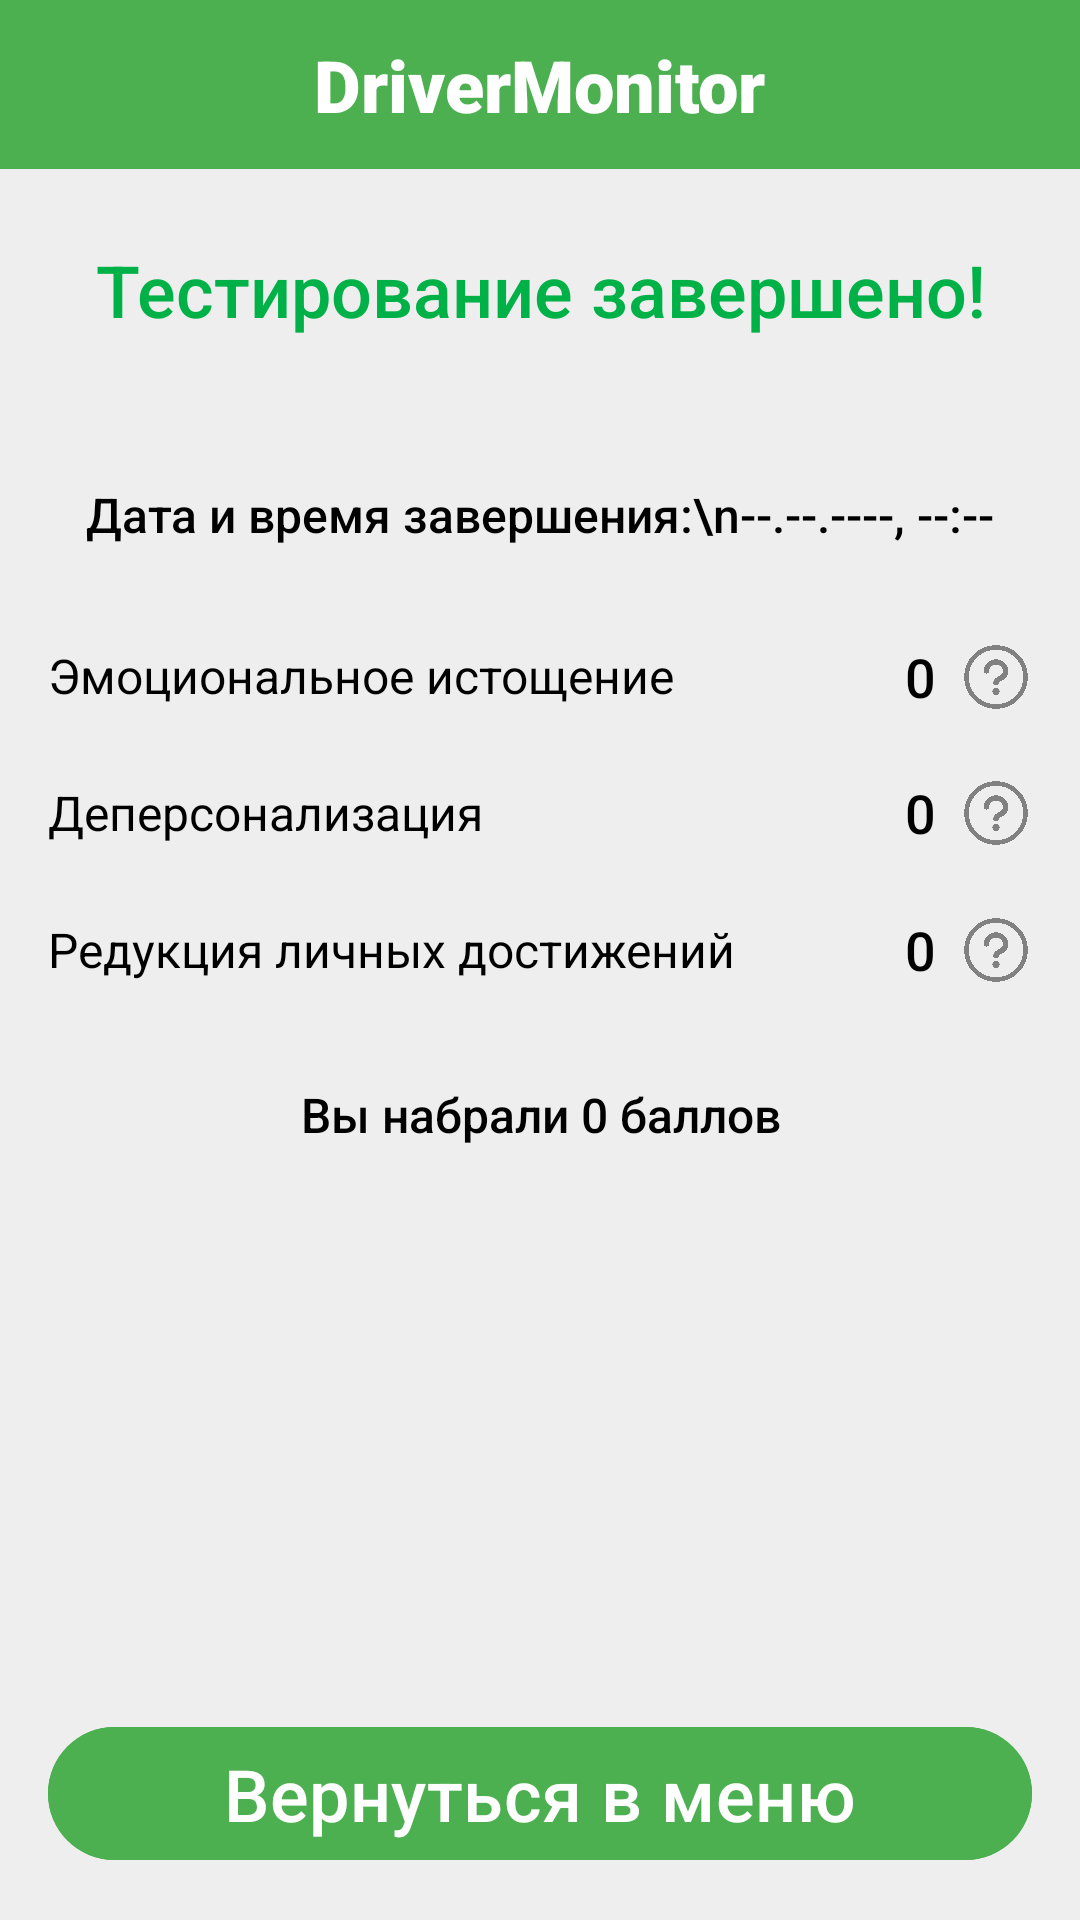

Android layout source for this screen:
<!-- AndroidManifest.xml: application theme Theme.DriverEmote -->
<!-- res/layout/fragment_results.xml -->
<androidx.constraintlayout.widget.ConstraintLayout
    xmlns:android="http://schemas.android.com/apk/res/android"
    xmlns:app="http://schemas.android.com/apk/res-auto"
    xmlns:tools="http://schemas.android.com/tools"
    android:layout_width="match_parent"
    android:layout_height="match_parent"
    android:background="@color/light_gray">

    <LinearLayout
        android:id="@+id/top_bar"
        android:layout_width="match_parent"
        android:layout_height="wrap_content"
        android:background="@color/green"
        android:gravity="center"
        android:paddingVertical="12dp"
        tools:ignore="MissingConstraints">

        <TextView
            android:id="@+id/title"
            android:layout_width="wrap_content"
            android:layout_height="wrap_content"
            android:text="DriverMonitor"
            android:textColor="@android:color/white"
            android:textSize="24sp"
            android:fontFamily="sans-serif-black" />
    </LinearLayout>

    <TextView
        android:id="@+id/test_completed"
        android:layout_width="match_parent"
        android:layout_height="wrap_content"
        android:layout_marginTop="24dp"
        android:gravity="center"
        android:text="Тестирование завершено!"
        android:textColor="@color/dark_green"
        android:textSize="24sp"
        android:fontFamily="sans-serif-medium"
        app:layout_constraintTop_toBottomOf="@id/top_bar"
        app:layout_constraintStart_toStartOf="parent"
        app:layout_constraintEnd_toEndOf="parent"/>

    <LinearLayout
        android:layout_width="match_parent"
        android:layout_height="0dp"
        android:orientation="vertical"
        android:paddingHorizontal="16dp"
        android:paddingVertical="8dp"
        app:layout_constraintTop_toBottomOf="@id/test_completed"
        app:layout_constraintBottom_toBottomOf="parent">

        <TextView
            android:id="@+id/text_time"
            android:layout_width="match_parent"
            android:layout_height="wrap_content"
            android:layout_marginTop="40dp"
            android:gravity="center"
            android:text="Дата и время завершения:\n--.--.----, --:--"
            android:textColor="@color/black"
            android:textSize="16sp"
            android:fontFamily="sans-serif-medium"
            app:layout_constraintTop_toBottomOf="@id/top_bar"
            app:layout_constraintStart_toStartOf="parent"
            app:layout_constraintEnd_toEndOf="parent"/>

        <androidx.constraintlayout.widget.ConstraintLayout
            android:id="@+id/results_container"
            android:layout_width="match_parent"
            android:layout_height="wrap_content"
            android:layout_marginTop="32dp"
            app:layout_constraintTop_toBottomOf="@id/text_time"
            app:layout_constraintStart_toStartOf="parent"
            app:layout_constraintEnd_toEndOf="parent">

            <TextView
                android:id="@+id/text_emotional_exhaustion_label"
                android:fontFamily="sans-serif"
                android:layout_width="wrap_content"
                android:layout_height="wrap_content"
                android:text="Эмоциональное истощение"
                android:textColor="@color/black"
                android:textSize="16sp"
                app:layout_constraintTop_toTopOf="parent"
                app:layout_constraintStart_toStartOf="parent"/>

            <TextView
                android:id="@+id/text_emotional_exhaustion_score"
                android:layout_width="wrap_content"
                android:layout_height="wrap_content"
                android:text="0"
                android:textColor="@color/black"
                android:fontFamily="sans-serif-medium"
                android:textSize="18sp"
                app:layout_constraintTop_toTopOf="@id/text_emotional_exhaustion_label"
                app:layout_constraintEnd_toStartOf="@id/icon_emotional_exhaustion"
                app:layout_constraintBottom_toBottomOf="@id/text_emotional_exhaustion_label"
                android:layout_marginEnd="8dp"/>

            <ImageView
                android:id="@+id/icon_emotional_exhaustion"
                android:layout_width="24dp"
                android:layout_height="24dp"
                android:src="@drawable/hint"
                android:contentDescription="Подсказка по эмоциональному истощению"
                app:layout_constraintTop_toTopOf="@id/text_emotional_exhaustion_label"
                app:layout_constraintEnd_toEndOf="parent"
                app:layout_constraintBottom_toBottomOf="@id/text_emotional_exhaustion_label"/>

            <TextView
                android:id="@+id/text_depersonalization_label"
                android:fontFamily="sans-serif"
                android:layout_width="wrap_content"
                android:layout_height="wrap_content"
                android:text="Деперсонализация"
                android:textColor="@color/black"
                android:textSize="16sp"
                app:layout_constraintTop_toBottomOf="@id/text_emotional_exhaustion_label"
                app:layout_constraintStart_toStartOf="parent"
                android:layout_marginTop="24dp"/>

            <TextView
                android:id="@+id/text_depersonalization_score"
                android:layout_width="wrap_content"
                android:layout_height="wrap_content"
                android:text="0"
                android:fontFamily="sans-serif-medium"
                android:textColor="@color/black"
                android:textSize="18sp"
                app:layout_constraintTop_toTopOf="@id/text_depersonalization_label"
                app:layout_constraintEnd_toStartOf="@id/icon_depersonalization"
                app:layout_constraintBottom_toBottomOf="@id/text_depersonalization_label"
                android:layout_marginEnd="8dp"/>

            <ImageView
                android:id="@+id/icon_depersonalization"
                android:layout_width="24dp"
                android:layout_height="24dp"
                android:src="@drawable/hint"
                android:contentDescription="Подсказка по деперсонализации"
                app:layout_constraintTop_toTopOf="@id/text_depersonalization_label"
                app:layout_constraintEnd_toEndOf="parent"
                app:layout_constraintBottom_toBottomOf="@id/text_depersonalization_label"/>

            <TextView
                android:id="@+id/text_personal_achievement_label"
                android:fontFamily="sans-serif"
                android:layout_width="wrap_content"
                android:layout_height="wrap_content"
                android:text="Редукция личных достижений"
                android:textColor="@color/black"
                android:textSize="16sp"
                app:layout_constraintTop_toBottomOf="@id/text_depersonalization_label"
                app:layout_constraintStart_toStartOf="parent"
                android:layout_marginTop="24dp"/>

            <TextView
                android:id="@+id/text_personal_achievement_score"
                android:layout_width="wrap_content"
                android:layout_height="wrap_content"
                android:text="0"
                android:fontFamily="sans-serif-medium"
                android:textColor="@color/black"
                android:textSize="18sp"
                app:layout_constraintTop_toTopOf="@id/text_personal_achievement_label"
                app:layout_constraintEnd_toStartOf="@id/icon_personal_achievement"
                app:layout_constraintBottom_toBottomOf="@id/text_personal_achievement_label"
                android:layout_marginEnd="8dp"/>

            <ImageView
                android:id="@+id/icon_personal_achievement"
                android:layout_width="24dp"
                android:layout_height="24dp"
                android:src="@drawable/hint"
                android:contentDescription="Подсказка по редукции личных достижений"
                app:layout_constraintTop_toTopOf="@id/text_personal_achievement_label"
                app:layout_constraintEnd_toEndOf="parent"
                app:layout_constraintBottom_toBottomOf="@id/text_personal_achievement_label"/>
        </androidx.constraintlayout.widget.ConstraintLayout>

        <TextView
            android:id="@+id/text_score"
            android:layout_width="match_parent"
            android:layout_height="wrap_content"
            android:text="Вы набрали 0 баллов"
            android:textColor="@color/black"
            android:gravity="center"
            android:textSize="16sp"
            android:fontFamily="sans-serif-medium"
            android:layout_marginTop="32dp"
            app:layout_constraintTop_toBottomOf="@id/results_container"
            app:layout_constraintStart_toStartOf="parent"
            app:layout_constraintEnd_toEndOf="parent" />
    </LinearLayout>

    <com.google.android.material.button.MaterialButton
        android:id="@+id/buttonBackToMenu"
        android:layout_width="match_parent"
        android:layout_height="wrap_content"
        android:backgroundTint="@color/green"
        android:layout_margin="16dp"
        android:text="Вернуться в меню"
        android:textColor="@color/white"
        android:fontFamily="sans-serif-medium"
        android:textSize="24dp"
        app:layout_constraintBottom_toBottomOf="parent"
        app:layout_constraintWidth_percent="0.9"/>
</androidx.constraintlayout.widget.ConstraintLayout>
<!-- resources referenced by this layout -->
<resources>
  <color name="black">#FF000000</color>
  <color name="dark_green">#00B147</color>
  <color name="green">#4CAF50</color>
  <color name="light_gray">#EEEEEE</color>
  <color name="white">#FFFFFFFF</color>
  <!-- drawable hint: png bitmap (drawable, 147924 bytes) -->
  <style name="Theme.DriverEmote" parent="Base.Theme.DriverEmote" />
  <style name="Base.Theme.DriverEmote" parent="Theme.Material3.DayNight.NoActionBar">
      </style>
</resources>
